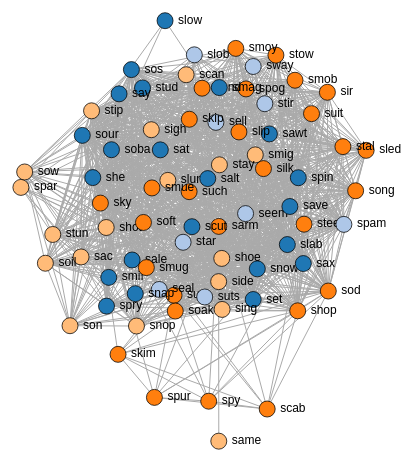
D3 v4 page, settled after 480 driven frames (8 s of simulated time); the page loaded 1 data file(s).


// ── code.js
var svg = d3.select("svg"),
  width = +svg.node().getBoundingClientRect().width,
  height = +svg.node().getBoundingClientRect().height;

// svg objects
var link, node, circles;
// the data - an object with nodes and links
var graph;

// sets the color of the nodes
var color = d3.scaleOrdinal(d3.schemeCategory20);

const STATIC_SIZE = 8;
const STROKE_COLOR = "#aaa";

var degreeSize;

const searchParams = new URLSearchParams(location.search);
if (searchParams.has("hideToolbar")) {
  document.querySelector(".controls").classList.add("hide");
  document.querySelector("header").classList.add("hide");
}

// load the data
d3.json("graph.json", function (error, _graph) {
  if (error) throw error;
  graph = _graph;

  // Linear scale for degree centrality.
  degreeSize = d3
    .scaleLinear()
    .domain([
      d3.min(graph.nodes, function (d) {
        return d.degree;
      }),
      d3.max(graph.nodes, function (d) {
        return d.degree;
      }),
    ])
    .range([8, 25]);

  initializeDisplay();
  initializeSimulation();
  initializeSliders();
});

//////////// FORCE SIMULATION ////////////

// force simulator
var simulation = d3.forceSimulation();

// set up the simulation and event to update locations after each tick
function initializeSimulation() {
  simulation.nodes(graph.nodes);
  initializeForces();
  simulation.on("tick", ticked);
}

function initializeSliders() {
  const thresholdSelector = document.getElementById("threshold");
  thresholdSelector.setAttribute(
    "min",
    d3.min(graph.links, function (d) {
      return d.weight;
    })
  );
  thresholdSelector.setAttribute(
    "max",
    d3.max(graph.links, function (d) {
      return d.weight;
    })
  );
}

// values for all forces
var forceProperties = {
  center: {
    x: 0.5,
    y: 0.5,
  },
  charge: {
    enabled: true,
    strength: -30,
    distanceMin: 1,
    distanceMax: 2000,
  },
  collide: {
    enabled: true,
    strength: 0.7,
    iterations: 1,
    radius: 5,
  },
  forceX: {
    enabled: false,
    strength: 0.1,
    x: 0.5,
  },
  forceY: {
    enabled: false,
    strength: 0.1,
    y: 0.5,
  },
  link: {
    enabled: true,
    distance: 150,
    iterations: 1,
  },
};

// add forces to the simulation
function initializeForces() {
  // add forces and associate each with a name
  simulation
    .force("link", d3.forceLink())
    .force("charge", d3.forceManyBody())
    .force("collide", d3.forceCollide())
    .force("center", d3.forceCenter())
    .force("forceX", d3.forceX())
    .force("forceY", d3.forceY());
  // apply properties to each of the forces
  updateForces();
}

// apply new force properties
function updateForces() {
  // get each force by name and update the properties
  simulation
    .force("center")
    .x(width * forceProperties.center.x)
    .y(height * forceProperties.center.y);
  simulation
    .force("charge")
    .strength(forceProperties.charge.strength * forceProperties.charge.enabled)
    .distanceMin(forceProperties.charge.distanceMin)
    .distanceMax(forceProperties.charge.distanceMax);
  simulation
    .force("collide")
    .strength(
      forceProperties.collide.strength * forceProperties.collide.enabled
    )
    .radius(STATIC_SIZE)
    .iterations(forceProperties.collide.iterations);
  simulation
    .force("forceX")
    .strength(forceProperties.forceX.strength * forceProperties.forceX.enabled)
    .x(width * forceProperties.forceX.x);
  simulation
    .force("forceY")
    .strength(forceProperties.forceY.strength * forceProperties.forceY.enabled)
    .y(height * forceProperties.forceY.y);
  simulation
    .force("link")
    .id(function (d) {
      return d.id;
    })
    .distance(forceProperties.link.distance)
    .iterations(forceProperties.link.iterations)
    .links(forceProperties.link.enabled ? graph.links : []);

  // updates ignored until this is run
  // restarts the simulation (important if simulation has already slowed down)
  simulation.alpha(1).restart();
}

//////////// DISPLAY ////////////

// generate the svg objects and force simulation
function initializeDisplay() {
  // set the data and properties of link lines
  link = svg
    .append("g")
    .attr("class", "links")
    .selectAll("line")
    .data(graph.links)
    .enter()
    .append("line")
    // Sets link color
    .attr("stroke", STROKE_COLOR);

  // set the data and properties of node circles
  node = svg
    .append("g")
    .attr("class", "nodes")
    .selectAll("g")
    .data(graph.nodes)
    .enter()
    .append("g");

  circles = node
    .append("circle")
    .attr("fill", function (d) {
      return color(d.group);
    })
    .attr("stroke", "black")
    .attr("stroke-width", 0.75)
    .attr("r", function () {
      return STATIC_SIZE;
    })
    .call(
      d3
        .drag()
        .on("start", dragstarted)
        .on("drag", dragged)
        .on("end", dragended)
    );

  // node tooltip
  node.append("title").text(function (d) {
    return d.name;
  });

  node
    .append("text")
    .attr("x", function () {
      const circle = this.parentElement.querySelector("circle");
      return parseInt(circle.getAttribute("r")) + 5;
    })
    .attr("y", 3)
    .text(function (d) {
      return d.name;
    });

  // Zooming function translates the size of the svg container.
  function zoomed() {
    const transform = `translate(${d3.event.transform.x}, ${d3.event.transform.y}) scale(${d3.event.transform.k})`;
    const nodes = document.querySelector(".nodes");
    const links = document.querySelector(".links");
    nodes.setAttribute("transform", transform);
    links.setAttribute("transform", transform);
  }

  // Call zoom for svg container.
  svg.call(d3.zoom().on("zoom", zoomed));

  // visualize the graph
  updateDisplay();
}

// update the display based on the forces (but not positions)
function updateDisplay() {
  node.selectAll("text").attr("x", function () {
    const circle = this.parentElement.querySelector("circle");
    return parseInt(circle.getAttribute("r")) + 5;
  });

  link.attr("opacity", forceProperties.link.enabled ? 1 : 0);
}

// update the display positions after each simulation tick
function ticked() {
  link
    .attr("x1", function (d) {
      return d.source.x;
    })
    .attr("y1", function (d) {
      return d.source.y;
    })
    .attr("x2", function (d) {
      return d.target.x;
    })
    .attr("y2", function (d) {
      return d.target.y;
    });

  node.attr("transform", function (d) {
    return `translate(${d.x},${d.y})`;
  });
  d3.select("#alpha_value").style("flex-basis", simulation.alpha() * 100 + "%");
}

//////////// UI EVENTS ////////////

function dragstarted(d) {
  if (!d3.event.active) simulation.alphaTarget(0.3).restart();
  d.fx = d.x;
  d.fy = d.y;
}

function dragged(d) {
  d.fx = d3.event.x;
  d.fy = d3.event.y;
}

function dragended(d) {
  if (!d3.event.active) simulation.alphaTarget(0.0001);
  d.fx = null;
  d.fy = null;
}

// update size-related forces
d3.select(window).on("resize", function () {
  width = +svg.node().getBoundingClientRect().width;
  height = +svg.node().getBoundingClientRect().height;
  updateForces();
});

// convenience function to update everything (run after UI input)
function updateAll() {
  updateForces();
  updateDisplay();
}

// edge weight slider

function setEdgeWeight(value) {
  var threshold = parseFloat(value);
  d3.select("#link_ThresholdSliderOutput").text(threshold);

  // Find the links that are at or above the threshold.
  var newData = [];
  graph.links.forEach(function (d) {
    if (d.weight >= threshold) {
      newData.push(d);
    }
  });

  // Data join with only those new links.
  link = link.data(newData, function (d) {
    return d.source + ", " + d.target;
  });
  link.exit().remove();
  var linkEnter = link
    .enter()
    .append("line")
    .attr("class", "link")
    .attr("stroke", STROKE_COLOR);
  link = linkEnter.merge(link);

  node = node.data(graph.nodes);

  // Restart simulation with new link data.
  simulation.nodes(graph.nodes).on("tick", ticked).force("link").links(newData);

  simulation.alphaTarget(0.1).restart();
}

function setCentrality(centrality) {
  var centralitySize = d3
    .scaleLinear()
    .domain([
      d3.min(graph.nodes, function (d) {
        return d[centrality];
      }),
      d3.max(graph.nodes, function (d) {
        return d[centrality];
      }),
    ])
    .range([8, 25]);
  circles.attr("r", function (d) {
    if (centrality === "static") {
      return STATIC_SIZE;
    }
    return centralitySize(d[centrality]);
  });
  // Recalculate collision detection based on selected centrality.
  simulation.force(
    "collide",
    d3.forceCollide().radius(function (d) {
      return centralitySize(d[centrality]);
    })
  );
  simulation.alphaTarget(0.1).restart();
}

function toggleTitleVisiblity() {
  const visibility = document.getElementById("title-visibility").checked;
  const nodes = document.querySelector(".nodes");
  if (visibility) {
    nodes.classList.remove("hide");
    return;
  }
  nodes.classList.add("hide");
}

// we need to handle a user gesture to use 'open'
document.getElementById("open-in-tab").onclick = () => {
  // grab your svg element
  const svg = document.querySelector("svg");
  svg.style.font = "10px sans-serif";
  // convert to a valid XML source
  const as_text = new XMLSerializer().serializeToString(svg);
  // store in a Blob
  const blob = new Blob([as_text], { type: "image/svg+xml" });
  // create an URI pointing to that blob
  const url = URL.createObjectURL(blob);
  const a = document.createElement("a");
  a.href = url;
  a.download = "graph.svg";

  // Click handler that releases the object URL after the element has been clicked
  // This is required for one-off downloads of the blob content
  const clickHandler = () => {
    setTimeout(() => {
      URL.revokeObjectURL(url);
      this.removeEventListener("click", clickHandler);
    }, 150);
  };

  // Add the click event listener on the anchor element
  // Comment out this line if you don't want a one-off download of the blob content
  a.addEventListener("click", clickHandler, false);

  a.click();
};

let weightDivide = 5;

function setWeightDivision(value) {
  const scale = parseInt(value);
  d3.select("#link_WeightDividerOutput").text(scale);
  weightDivide = scale;
  setLinkWidth("weight");
}

function setLinkWidth(widthType) {
  link.attr("stroke-width", function (d) {
    const weightDivider = document.getElementById("weight-divider-label");
    if (widthType === "static") {
      weightDivider.style.display = "none";
      return 0.5;
    }
    if (widthType === "weight") {
      weightDivider.style.display = "block";
      return d.weight / weightDivide;
    }
    return 1;
  });
}


### data: graph.json
{
 "directed": false,
 "graph": {},
 "links": [
  {
   "source": 0,
   "target": 51,
   "weight": 1
  },
  {
   "source": 0,
   "target": 63,
   "weight": 1
  },
  {
   "source": 0,
   "target": 38,
   "weight": 1
  },
  {
   "source": 0,
   "target": 19,
   "weight": 1
  },
  {
   "source": 0,
   "target": 64,
   "weight": 1
  },
  {
   "source": 0,
   "target": 27,
   "weight": 1
  },
  {
   "source": 0,
   "target": 41,
   "weight": 1
  },
  {
   "source": 0,
   "target": 57,
   "weight": 1
  },
  "... 1,219 more items"
 ],
 "multigraph": false,
 "nodes": [
  {
   "betweenness": 0.008687,
   "degree": 0.1974,
   "eigenvector": 0.01691,
   "group": 0,
   "id": 0,
   "name": "sawt"
  },
  {
   "betweenness": 0.01776,
   "degree": 0.7105,
   "eigenvector": 0.1489,
   "group": 0,
   "id": 1,
   "name": "set"
  },
  {
   "betweenness": 0.001107,
   "degree": 0.2237,
   "eigenvector": 0.02064,
   "group": 1,
   "id": 2,
   "name": "sell"
  },
  {
   "betweenness": 0.005533,
   "degree": 0.4605,
   "eigenvector": 0.02492,
   "group": 2,
   "id": 3,
   "name": "such"
  },
  {
   "betweenness": 7.235383358618275e-05,
   "degree": 0.1184,
   "eigenvector": 0.002285,
   "group": 2,
   "id": 4,
   "name": "skim"
  },
  {
   "betweenness": 0.001266,
   "degree": 0.3158,
   "eigenvector": 0.1843,
   "group": 3,
   "id": 5,
   "name": "slun"
  },
  {
   "betweenness": 0.01388,
   "degree": 0.4474,
   "eigenvector": 0.04965,
   "group": 1,
   "id": 6,
   "name": "seem"
  },
  {
   "betweenness": 0.00232,
   "degree": 0.4737,
   "eigenvector": 0.04132,
   "group": 2,
   "id": 7,
   "name": "spog"
  },
  "... 69 more items"
 ]
}